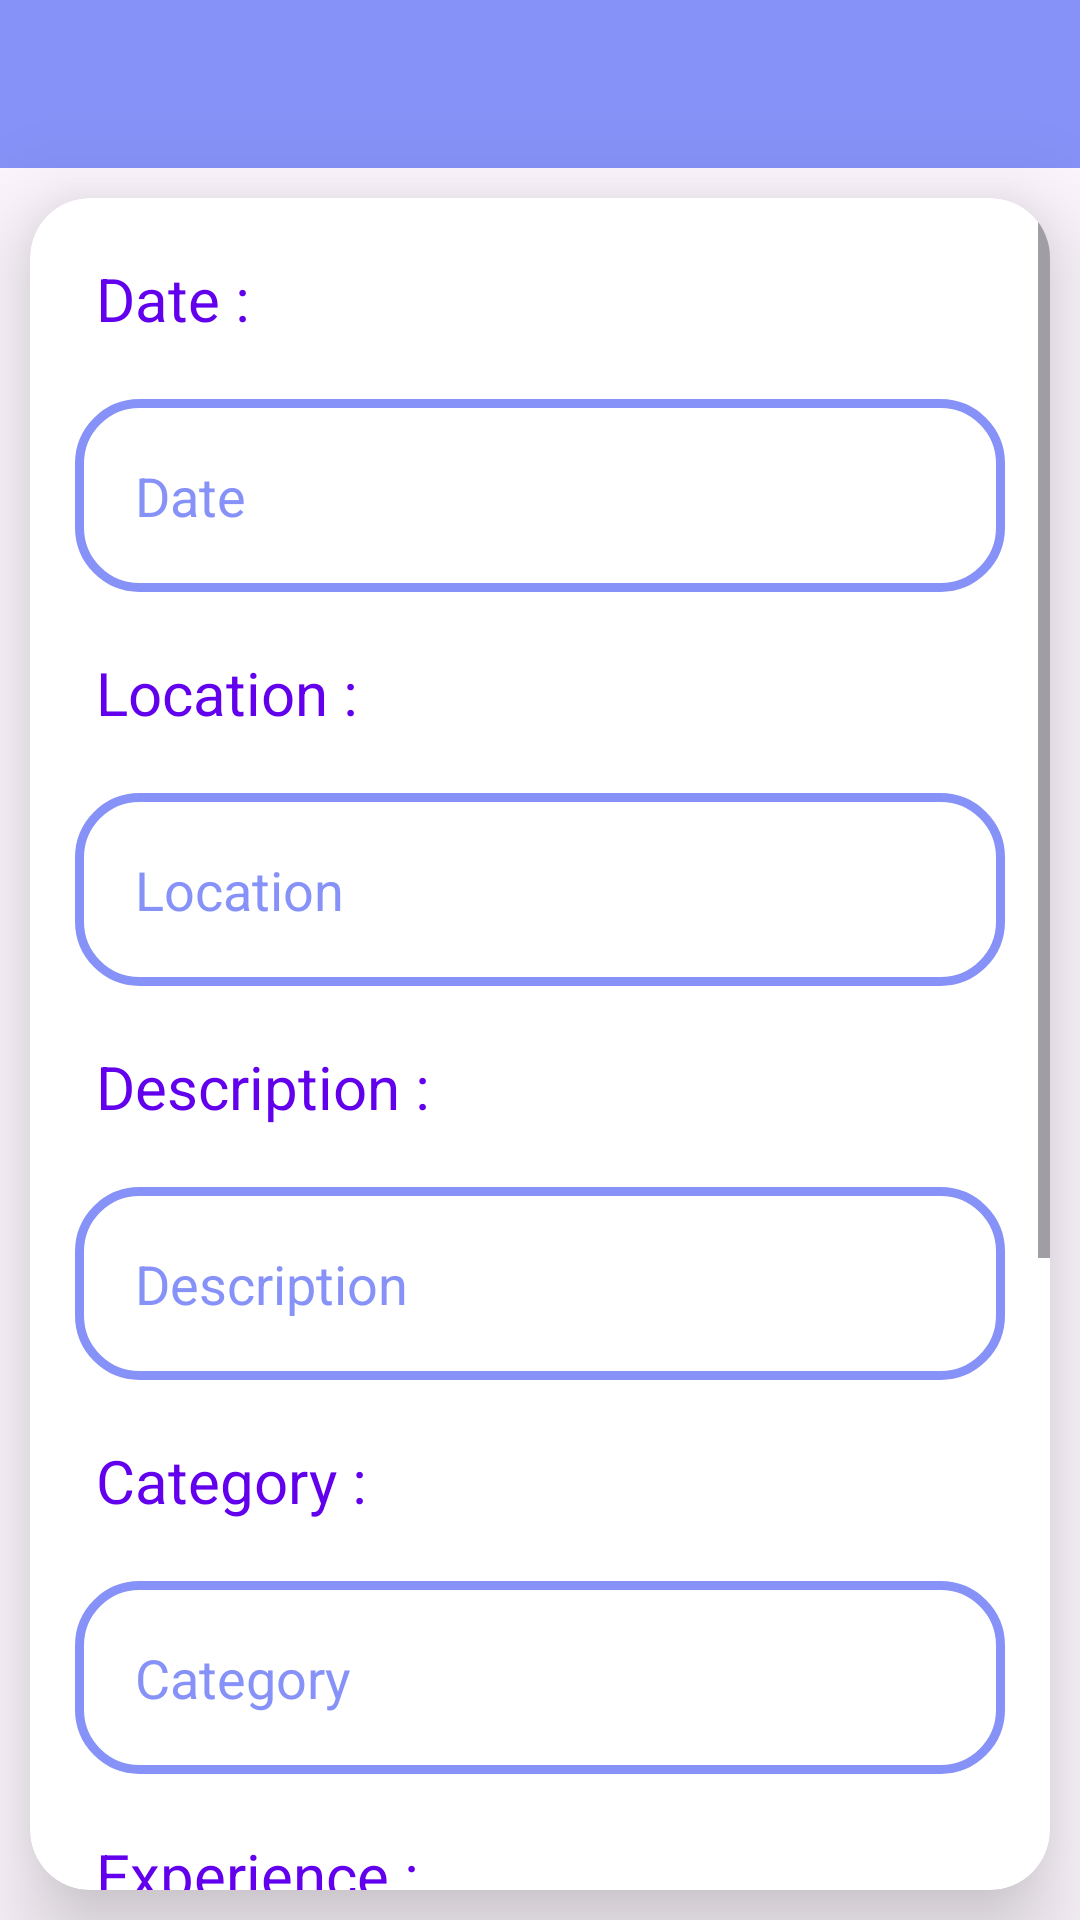

Layout XML and referenced resources for this Android screen:
<!-- AndroidManifest.xml: application theme Theme.MiniProjet -->
<!-- res/layout/activity_job_details_user.xml -->
<?xml version="1.0" encoding="utf-8"?>
<LinearLayout
    xmlns:android="http://schemas.android.com/apk/res/android"
    xmlns:app="http://schemas.android.com/apk/res-auto"
    xmlns:tools="http://schemas.android.com/tools"
    android:layout_width="match_parent"
    android:layout_height="match_parent"
    android:orientation="vertical"
    tools:context=".JobDetailsUser">


    <androidx.appcompat.widget.Toolbar
        android:layout_width="match_parent"
        android:layout_height="56dp"
        android:id="@+id/toolbar"
        android:elevation="4dp"
        android:background="@color/purple"
        android:theme="@style/ThemeOverlay.AppCompat.Dark.ActionBar"
        android:popupTheme="@style/ThemeOverlay.AppCompat.Light"

        />
    <androidx.cardview.widget.CardView
        android:layout_width="match_parent"
        android:layout_height="match_parent"
        android:layout_marginTop="10dp"
        android:layout_marginEnd="10dp"
        android:layout_marginStart="10dp"
        app:cardCornerRadius="20dp"
        app:cardElevation="20dp"
        android:layout_marginBottom="10dp">
        <ScrollView
            android:layout_width="match_parent"
            android:layout_height="wrap_content"
            >
            <LinearLayout
                android:layout_width="match_parent"
                android:layout_height="wrap_content"
                android:orientation="vertical">

                <TextView
                    android:layout_width="match_parent"
                    android:layout_height="match_parent"
                    android:text="Date : "
                    android:textSize="20sp"
                    android:textColor="@color/purple_500"
                    android:layout_marginTop="20dp"
                    android:layout_marginLeft="22dp"

                    />

                <TextView
                    android:layout_width="match_parent"
                    android:layout_height="wrap_content"
                    android:id="@+id/detail_Date"
                    android:text="Date"
                    android:layout_marginTop="20dp"
                    android:padding="20dp"
                    android:textSize="18sp"

                    android:layout_marginLeft="15dp"
                    android:layout_marginRight="15dp"
                    android:textColor="@color/purple"

                    android:background="@drawable/edit_text"

                    />
                <TextView
                    android:layout_width="match_parent"
                    android:layout_height="match_parent"
                    android:text="Location : "
                    android:textSize="20sp"
                    android:textColor="@color/purple_500"
                    android:layout_marginTop="20dp"
                    android:layout_marginLeft="22dp"

                    />
                <TextView
                    android:layout_width="match_parent"
                    android:layout_height="wrap_content"
                    android:id="@+id/detail_Location"
                    android:text="Location"
                    android:layout_marginTop="20dp"
                    android:padding="20dp"
                    android:textSize="18sp"
                    android:layout_marginLeft="15dp"
                    android:layout_marginRight="15dp"
                    android:textColor="@color/purple"

                    android:background="@drawable/edit_text"

                    />
                <TextView
                    android:layout_width="match_parent"
                    android:layout_height="match_parent"
                    android:text="Description : "
                    android:textSize="20sp"
                    android:textColor="@color/purple_500"
                    android:layout_marginTop="20dp"
                    android:layout_marginLeft="22dp"

                    />
                <TextView
                    android:layout_width="match_parent"
                    android:layout_height="wrap_content"
                    android:id="@+id/detail_Description"
                    android:text="Description"
                    android:layout_marginTop="20dp"
                    android:padding="20dp"
                    android:textSize="18sp"
                    android:layout_marginLeft="15dp"
                    android:layout_marginRight="15dp"
                    android:textColor="@color/purple"

                    android:background="@drawable/edit_text"
                    />
                <TextView
                    android:layout_width="match_parent"
                    android:layout_height="match_parent"
                    android:text="Category : "
                    android:textSize="20sp"
                    android:textColor="@color/purple_500"
                    android:layout_marginTop="20dp"
                    android:layout_marginLeft="22dp"

                    />
                <TextView
                    android:layout_width="match_parent"
                    android:layout_height="wrap_content"
                    android:id="@+id/detail_Category"
                    android:text="Category"
                    android:layout_marginTop="20dp"
                    android:padding="20dp"
                    android:textSize="18sp"
                    android:layout_marginLeft="15dp"
                    android:layout_marginRight="15dp"
                    android:textColor="@color/purple"

                    android:background="@drawable/edit_text"
                    />

                <TextView
                    android:layout_width="match_parent"
                    android:layout_height="match_parent"
                    android:text="Experience : "
                    android:textSize="20sp"
                    android:textColor="@color/purple_500"
                    android:layout_marginTop="20dp"
                    android:layout_marginLeft="22dp"

                    />
                <TextView
                    android:layout_width="match_parent"
                    android:layout_height="wrap_content"
                    android:id="@+id/detail_Experience"
                    android:text="Experience"
                    android:layout_marginTop="20dp"
                    android:padding="20dp"
                    android:textSize="18sp"
                    android:layout_marginLeft="15dp"
                    android:layout_marginRight="15dp"
                    android:textColor="@color/purple"
                    android:background="@drawable/edit_text"
                    />
                <TextView
                    android:layout_width="match_parent"
                    android:layout_height="match_parent"
                    android:text="Skills Required : "
                    android:textSize="20sp"
                    android:textColor="@color/purple_500"
                    android:layout_marginTop="20dp"
                    android:layout_marginLeft="22dp"

                    />
                <TextView
                    android:layout_width="match_parent"
                    android:layout_height="90dp"
                    android:id="@+id/detail_Skills"
                    android:text="Skills"
                    android:layout_marginTop="20dp"
                    android:padding="20dp"
                    android:textSize="18sp"
                    android:layout_marginLeft="15dp"
                    android:layout_marginRight="15dp"
                    android:textColor="@color/purple"
                    android:background="@drawable/edit_text"

                    />

            <Button
                android:layout_width="match_parent"
                android:layout_height="wrap_content"
                android:layout_marginTop="20dp"
                android:layout_marginLeft="20dp"
                android:layout_marginRight="20dp"
                android:text="Post for This Job"
                android:textSize="20dp"
                android:id="@+id/postBtn"/>
                <TextView
                    android:layout_width="wrap_content"
                    android:layout_height="wrap_content"/>


            </LinearLayout>
        </ScrollView>
    </androidx.cardview.widget.CardView>
</LinearLayout>
<!-- resources referenced by this layout -->
<resources>
  <color name="purple">#8692f7</color>
  <color name="purple_500">#FF6200EE</color>
  <!-- drawable edit_text (drawable) -->
  <?xml version="1.0" encoding="utf-8"?>
  <shape xmlns:android="http://schemas.android.com/apk/res/android"
      android:shape="rectangle">
      <stroke android:width="3dp"
          android:color="@color/purple"/>
      <corners android:radius="20dp"/>
  
  </shape>
  <style name="Theme.MiniProjet" parent="Base.Theme.MiniProjet" />
  <style name="Base.Theme.MiniProjet" parent="Theme.Material3.DayNight.NoActionBar">
          
          
          <item name="colorPrimary">@color/purple</item>
          <item name="colorPrimaryVariant">@color/purple</item>
          <item name="colorOnPrimary">@color/white</item>
  
  
          <item name="colorSecondary">@color/teal_200</item>
          <item name="colorSecondaryVariant">@color/teal_700</item>
          <item name="colorOnSecondary">@color/black</item>
  
  
          <item name="android:statusBarColor">?attr/colorPrimaryVariant</item>
      </style>
  <color name="white">#FFFFFFFF</color>
  <color name="teal_200">#FF03DAC5</color>
  <color name="teal_700">#FF018786</color>
  <color name="black">#FF000000</color>
</resources>
